Run: headless pygame with SDL's dummy video driver; simulated clock (each Clock.tick advances the game by its frame time, no real sleeping); random seed 0; keys injected as events and as key.get_pressed() state; no mouse input.
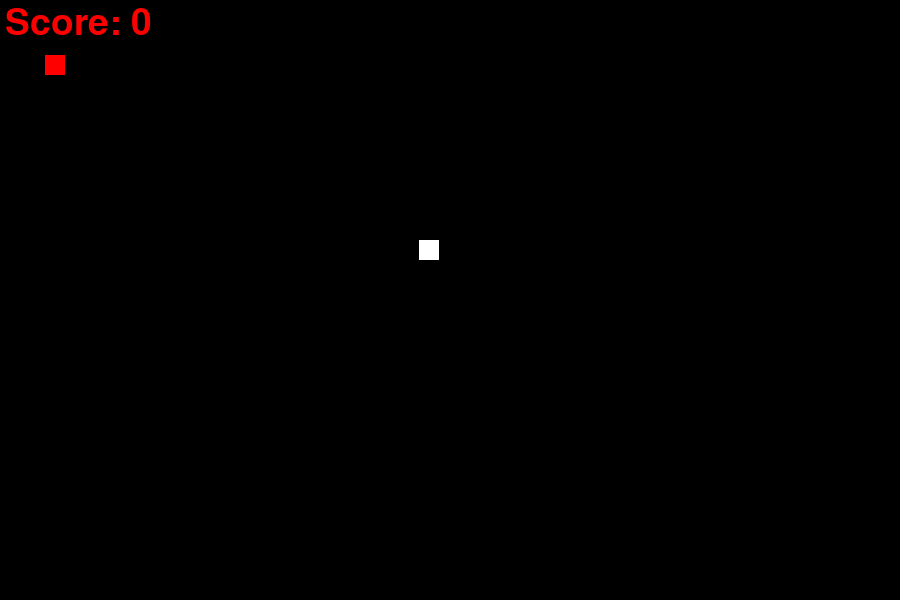
Frame 1 of 4 · flips 1–60 · no input
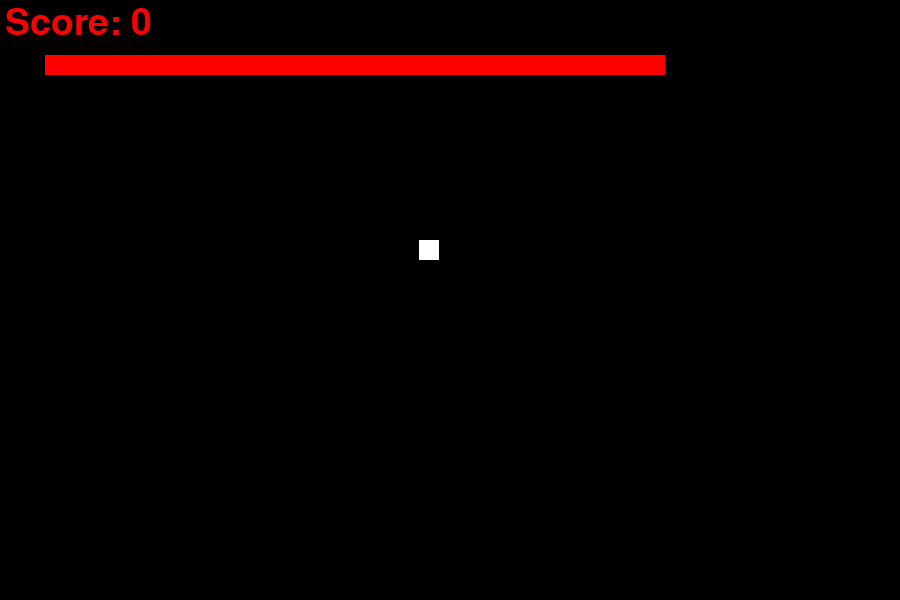
Frame 2 of 4 · flips 61–180 · tapped SPACE, RETURN · held RIGHT (→), D
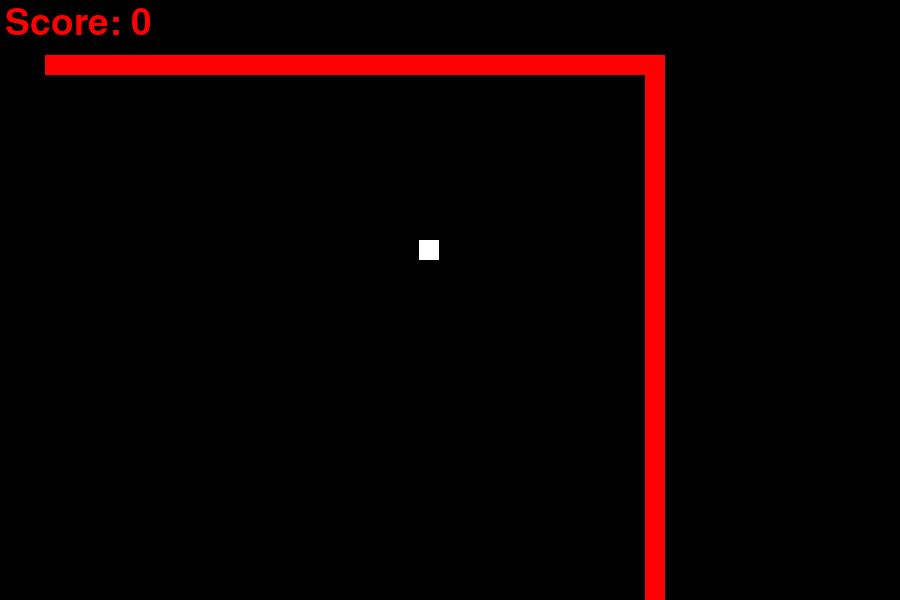
Frame 3 of 4 · flips 181–300 · held DOWN (↓), S
Frame 4 of 4 · flips 301–420 · held LEFT (←), A, UP (↑), W · screen unchanged from frame 3, image omitted

The pygame program that drew these frames:


import pygame #game ko initialize kiye h
import random #randomizer h python ka
pygame.init()

# Colors
white = (255, 255, 255)
red = (255, 0, 0)
black = (0, 0, 0)

# CONSOLE WINDOW BANNANE K LIYE
screen_width = 900
screen_height = 600
gameWindow = pygame.display.set_mode((screen_width, screen_height))

# Game ka Title
pygame.display.set_caption("-NOKIA 3310wala-saanp- by R-Enterprises")
pygame.display.update()

# Game k kuch specific variables
# for game loop
exit_game = False
game_over = False

saanp_x = 45
saanp_y = 55

# khane ka saamaan wale variables
khana_x = random.randint(25, screen_width/1.5)
khana_y = random.randint(25, screen_height/1.5)

# apna score wala variable
point = 0

# SAPOLE KI VELOCITY K LIYE
velocity_x = 0
velocity_y = 0
badhti_hui_velocity = 5

saanp_size = 20

# GAME KA FRAME CHANGING RATE
fps = 30 
# ^^---AGER TERE PASS ACHA WALA DISPLAY H to)FPS WALA TO BADHA LENA 30   se   60 fps kr liyoo

ghari = pygame.time.Clock()

# predefinded FONTS K LIYE jiska size appanne 55 set kiye h
font = pygame.font.SysFont(None,55)

# pygame KA DOCUMENTATIONS CHECK KIYOOO
def screen_pr_score(text, color, x, y):
    screen_text = font.render(text,True,color)
    gameWindow.blit(screen_text,[x,y])


def plot_saanp(gameWindow, color,saanp_list, saanp_size):
    for x,y in saanp_list:
        pygame.draw.rect(gameWindow, color, [x, y, saanp_size, saanp_size])


saanp_list = []
saanp_length = 1
 


# Game Loop
while not exit_game:
    for event in pygame.event.get():
        if event.type == pygame.QUIT:
            exit_game = True # game se exit krne k liye

        if event.type == pygame.KEYDOWN:#key strocks catch krne k liye

            if event.key == pygame.K_RIGHT:#rightaerokey k liye function
                velocity_x = badhti_hui_velocity
                velocity_y = 0

            if event.key == pygame.K_LEFT:#LEFTaerokey k liye function
                velocity_x = -badhti_hui_velocity
                velocity_y = 0

            if event.key == pygame.K_UP:#UPaerokey k liye function
                velocity_y = - badhti_hui_velocity
                velocity_x = 0

            if event.key == pygame.K_DOWN:#DOWNaerokey k liye function
                velocity_y = badhti_hui_velocity
                velocity_x = 0

    # sapoole ki gatiwidhiyoon me badlaaw k liyee
    saanp_x = saanp_x + velocity_x
    saanp_y = saanp_y + velocity_y
    

    # is loop me saapolla apna khaa leta h n thenn re set ho jata hasattr
    if abs (saanp_x - khana_x)<25 and abs(saanp_y-khana_y)<25:
        point+=1
        print("POINT = ",point*10)

        # sab kuch over lap na hojaaye issiliye ye rewrite boleto overwrite stament avoid kiye 
        khana_x = random.randint(25, screen_width/1.5)
        khana_y = random.randint(25, screen_height/1.5)

        saanp_length +=5 

# or yaha apna loop hota h khtm 
    gameWindow.fill(black)#console bgcolor 
# score ko display kr waya h console pr
    screen_pr_score("Score: " + str(point*10),red ,5,5)
    # saapoole ka orientation#
    pygame.draw.rect(gameWindow, white, [khana_x, khana_y, saanp_size, saanp_size])

    saanp_ki_munddi = []
    saanp_ki_munddi.append(saanp_x)
    saanp_ki_munddi.append(saanp_y)

    saanp_list.append(saanp_ki_munddi)

    # pygame.draw.rect(gameWindow, red, [saanp_x, saanp_y, saanp_size, saanp_size])
    plot_saanp(gameWindow, red, saanp_list, saanp_size)


    # apne display ko refresh kiya 
    pygame.display.update()
    # finally ghari ki fps set kri hasattr
    ghari.tick(fps)


pygame.quit()
quit()
